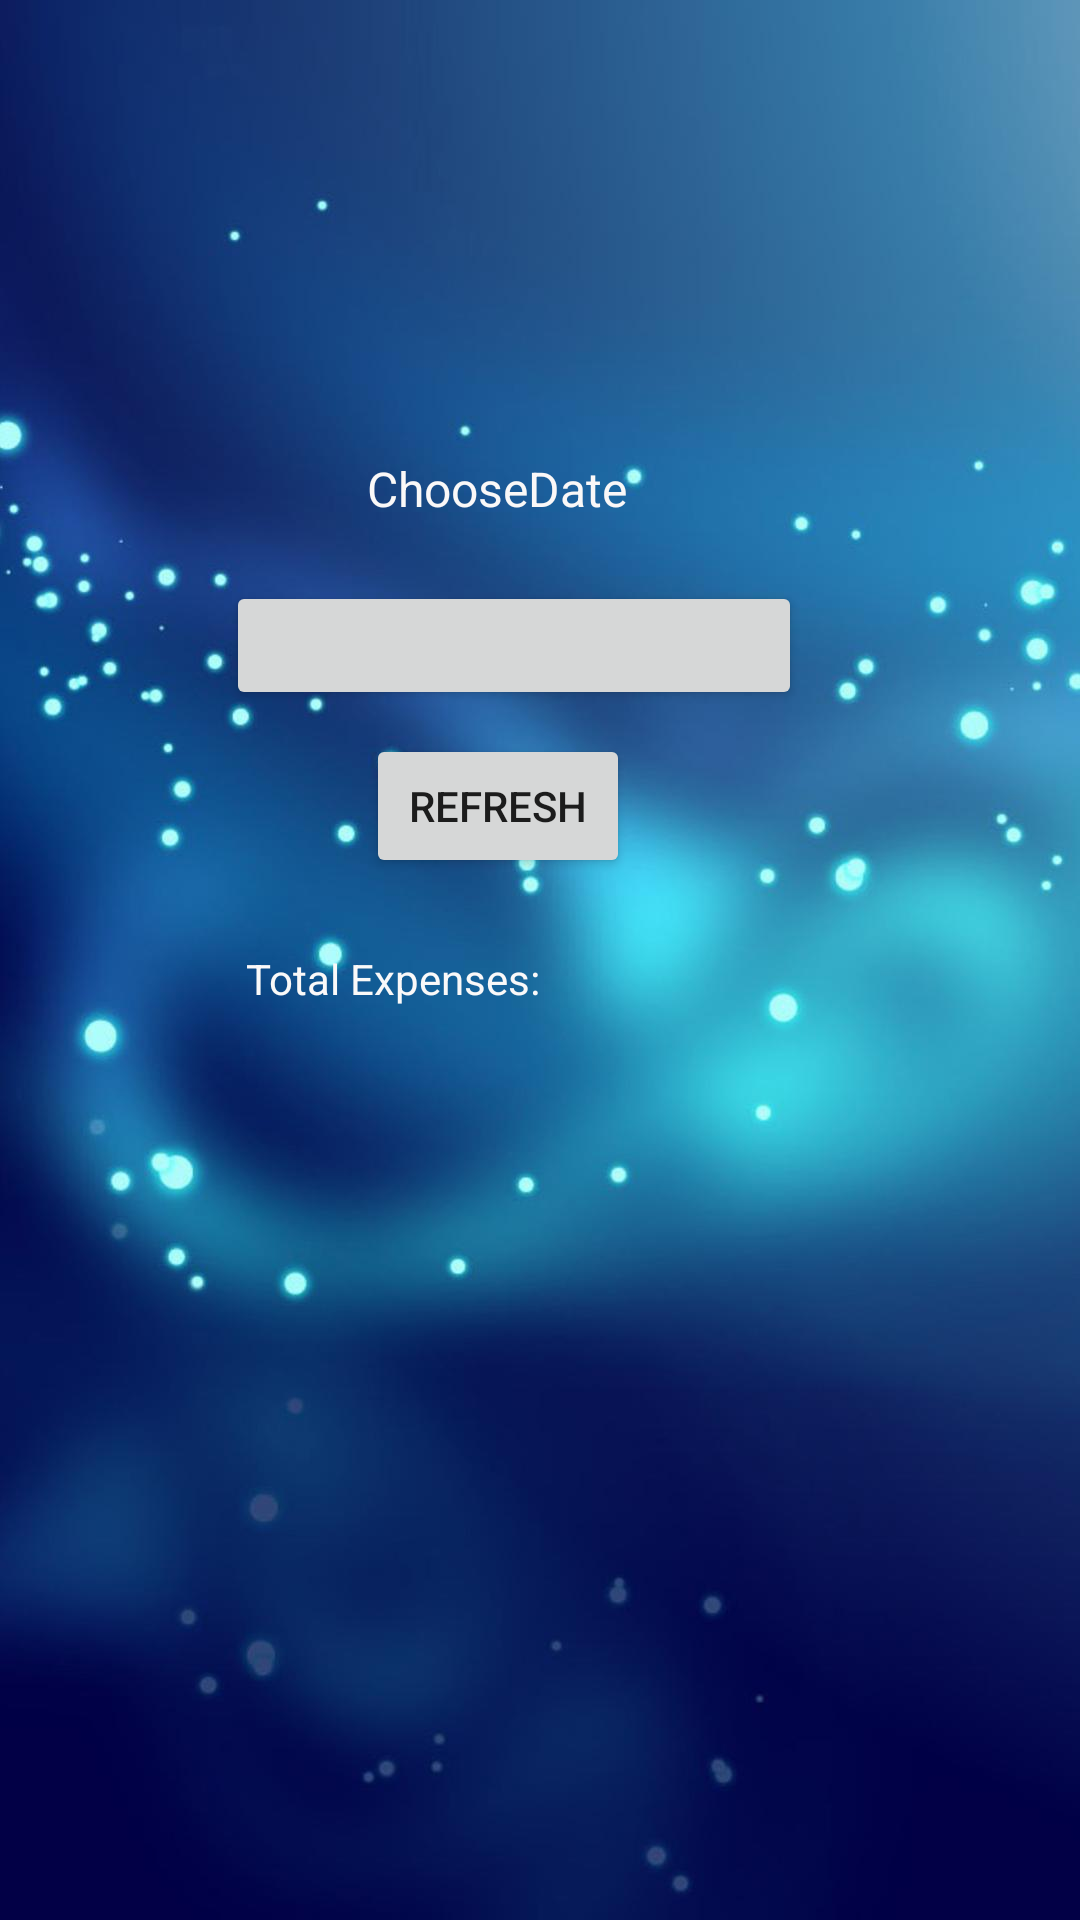

This screen was rendered from an Android layout file. Write that file and the resources it references.
<!-- AndroidManifest.xml: application theme Theme.FamilyExpenses -->
<!-- res/layout/activity_expenses.xml -->
<?xml version="1.0" encoding="utf-8"?>
<androidx.constraintlayout.widget.ConstraintLayout xmlns:android="http://schemas.android.com/apk/res/android"
    xmlns:app="http://schemas.android.com/apk/res-auto"
    xmlns:tools="http://schemas.android.com/tools"
    android:layout_width="match_parent"
    android:layout_height="match_parent"
    tools:context=".ExpensesActivity"
    android:background="@drawable/bgimg">

    <Button
        android:id="@+id/DateButtonExpenses"
        android:layout_width="192dp"
        android:layout_height="43dp"
        android:layout_marginTop="20dp"
        android:onClick="OpenDatePickerDialog"
        app:layout_constraintEnd_toEndOf="parent"
        app:layout_constraintHorizontal_bias="0.448"
        app:layout_constraintStart_toStartOf="parent"
        app:layout_constraintTop_toBottomOf="@+id/textView17" />

    <TextView
        android:id="@+id/textView17"
        android:layout_width="wrap_content"
        android:layout_height="wrap_content"
        android:layout_marginTop="152dp"
        android:text="ChooseDate"
        android:textColor="#FAF8F8"
        android:textSize="16sp"
        app:layout_constraintEnd_toEndOf="parent"
        app:layout_constraintHorizontal_bias="0.447"
        app:layout_constraintStart_toStartOf="parent"
        app:layout_constraintTop_toTopOf="parent" />

    <ListView
        android:id="@+id/ListViewExpenses"
        android:layout_width="350dp"
        android:layout_height="349dp"
        android:layout_marginTop="112dp"
        app:layout_constraintEnd_toEndOf="parent"
        app:layout_constraintHorizontal_bias="0.491"
        app:layout_constraintStart_toStartOf="parent"
        app:layout_constraintTop_toBottomOf="@+id/DateButtonExpenses" />

    <Button
        android:id="@+id/Refresh"
        android:layout_width="wrap_content"
        android:layout_height="wrap_content"
        android:layout_marginTop="8dp"
        android:onClick="RefreshListView"
        android:text="Refresh"
        app:layout_constraintEnd_toEndOf="parent"
        app:layout_constraintHorizontal_bias="0.448"
        app:layout_constraintStart_toStartOf="parent"
        app:layout_constraintTop_toBottomOf="@+id/DateButtonExpenses" />

    <TextView
        android:id="@+id/textView18"
        android:layout_width="wrap_content"
        android:layout_height="wrap_content"
        android:layout_marginTop="24dp"
        android:text="Total Expenses: "
        android:textColor="#FAF9F9"
        app:layout_constraintEnd_toEndOf="parent"
        app:layout_constraintHorizontal_bias="0.317"
        app:layout_constraintStart_toStartOf="parent"
        app:layout_constraintTop_toBottomOf="@+id/Refresh" />

    <TextView
        android:id="@+id/DailyExpensesForDate"
        android:layout_width="wrap_content"
        android:layout_height="wrap_content"
        android:layout_marginTop="24dp"
        android:layout_marginEnd="136dp"
        android:textColor="#FF5722"
        app:layout_constraintEnd_toEndOf="parent"
        app:layout_constraintTop_toBottomOf="@+id/Refresh" />

</androidx.constraintlayout.widget.ConstraintLayout>
<!-- resources referenced by this layout -->
<resources>
  <!-- drawable bgimg: jpg bitmap (drawable, 46579 bytes) -->
  <style name="Theme.FamilyExpenses" parent="Theme.AppCompat.Light.NoActionBar">
          
          <item name="colorPrimary">@color/purple_500</item>
          <item name="colorPrimaryVariant">@color/purple_700</item>
          <item name="colorOnPrimary">@color/white</item>
          
          <item name="colorSecondary">@color/teal_200</item>
          <item name="colorSecondaryVariant">@color/teal_700</item>
          <item name="colorOnSecondary">@color/black</item>
          
          <item name="android:statusBarColor" tools:targetApi="l">?attr/colorPrimaryVariant</item>
          
      </style>
  <color name="purple_500">#FF6200EE</color>
  <color name="purple_700">#FF3700B3</color>
  <color name="white">#FFFFFFFF</color>
  <color name="teal_200">#FF03DAC5</color>
  <color name="teal_700">#FF018786</color>
  <color name="black">#FF000000</color>
</resources>
